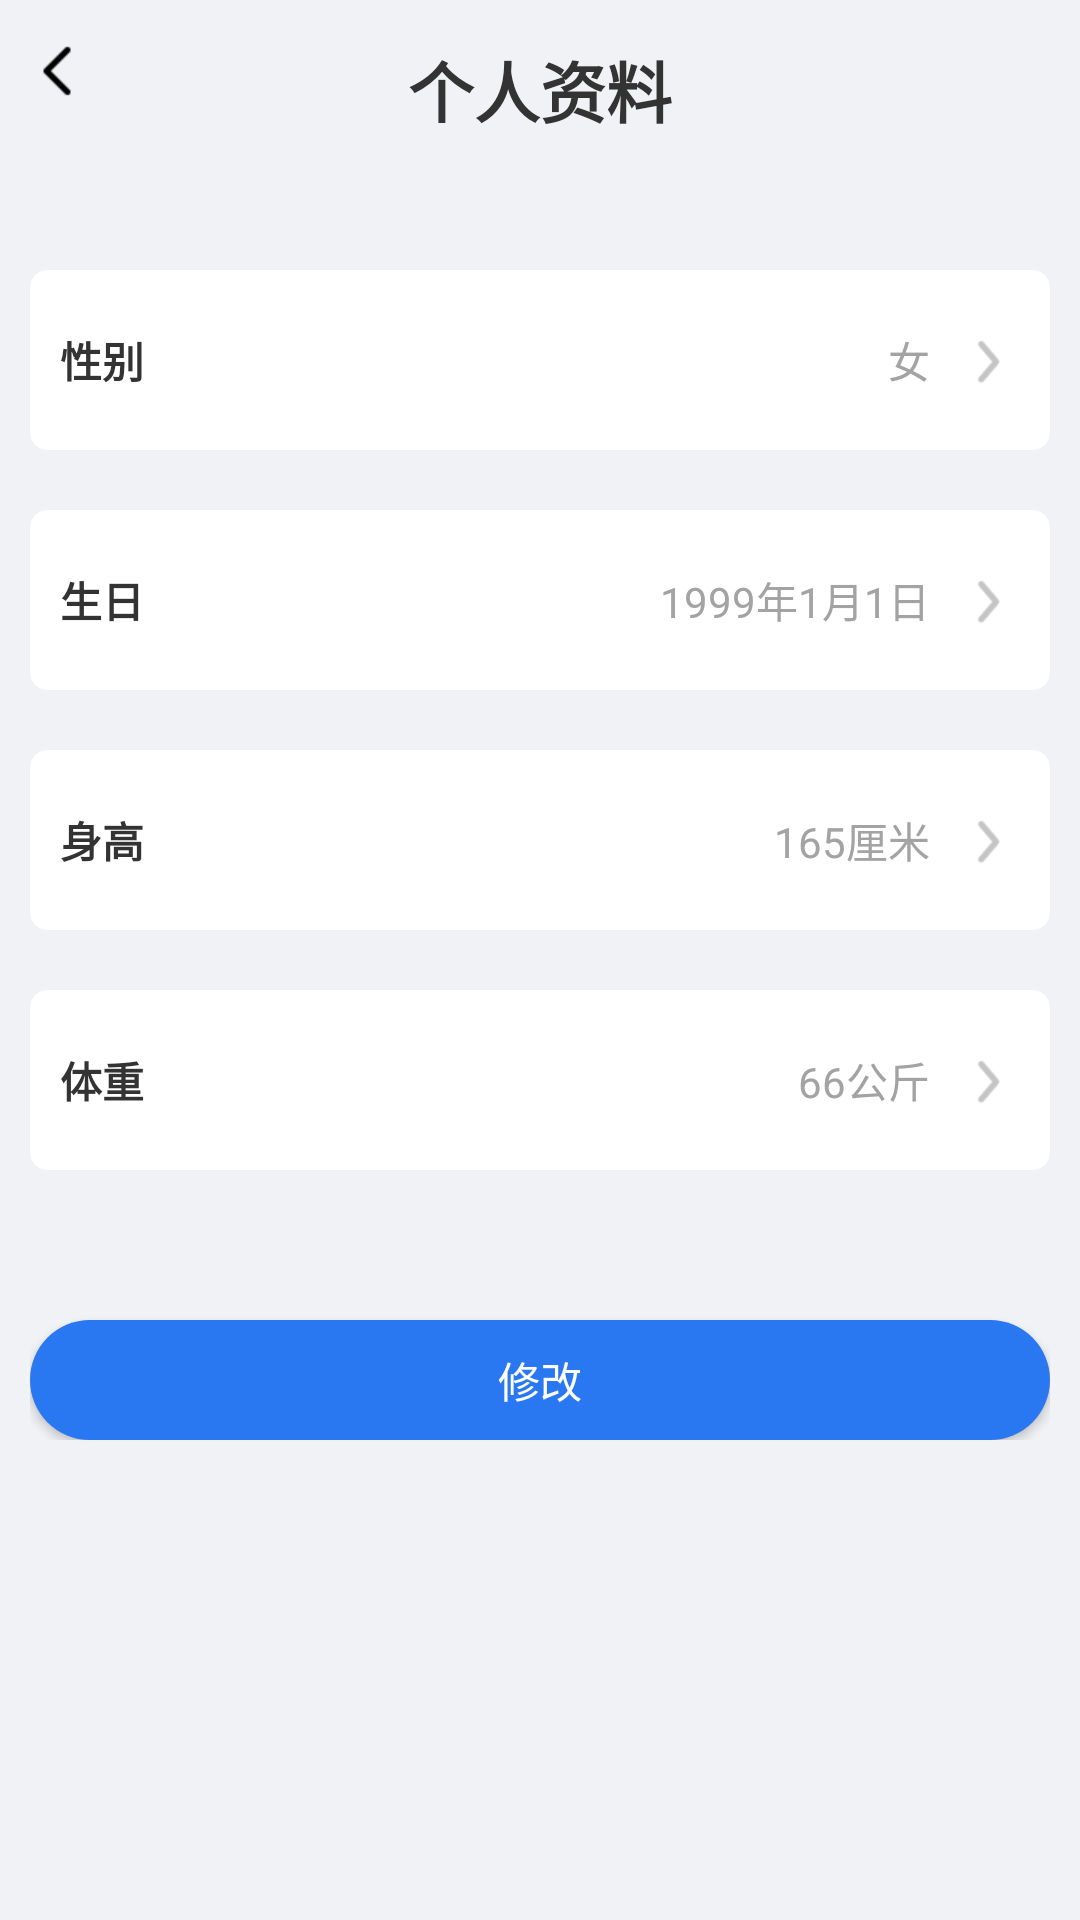

Layout XML and referenced resources for this Android screen:
<!-- AndroidManifest.xml: application theme AppTheme -->
<!-- res/layout/activity_grzl.xml -->
<?xml version="1.0" encoding="utf-8"?>
<RelativeLayout xmlns:android="http://schemas.android.com/apk/res/android"
    xmlns:app="http://schemas.android.com/apk/res-auto"
    xmlns:tools="http://schemas.android.com/tools"
    android:layout_width="match_parent"
    android:layout_height="match_parent"
    tools:context=".activity.activity4.GrzlActivity"
    android:orientation="vertical"
    android:background="@color/bg"
    android:id="@+id/activity_rootview">
    <LinearLayout
        android:layout_width="match_parent"
        android:layout_height="match_parent"
        android:padding="10dp"
        android:orientation="vertical">

        <RelativeLayout
            android:layout_width="match_parent"
            android:layout_height="40dp"
            android:gravity="center_vertical">
            <ImageView
                android:id="@+id/id_back"
                android:layout_width="20dp"
                android:layout_height="20dp"
                android:src="@mipmap/back"
                />
            <TextView
                android:layout_width="wrap_content"
                android:layout_height="wrap_content"
                android:text="个人资料"
                android:layout_centerHorizontal="true"
                android:textSize="22sp"
                android:textStyle="bold"
                />
        </RelativeLayout>
        <RelativeLayout
            android:id="@+id/id_layout1"
            android:layout_width="match_parent"
            android:layout_height="60dp"
            android:background="@drawable/mylayout"
            android:layout_marginTop="40dp"
            android:gravity="center_vertical"
            android:padding="10dp">
            <TextView
                android:layout_width="wrap_content"
                android:layout_height="wrap_content"
                android:text="性别"
                android:textStyle="bold"
                android:textSize="14sp"
                android:layout_centerVertical="true"/>
            <TextView
                android:id="@+id/id_tv1"
                android:layout_width="wrap_content"
                android:layout_height="wrap_content"
                android:text="女"
                android:textSize="14sp"
                android:layout_alignParentRight="true"
                android:textColor="@color/txt_gray"
                android:layout_marginRight="30dp"
                android:layout_centerVertical="true"/>
            <ImageView
                android:layout_width="wrap_content"
                android:layout_height="match_parent"
                android:src="@mipmap/next"
                android:layout_alignParentRight="true"
                />
        </RelativeLayout>
        <RelativeLayout
            android:id="@+id/id_layout2"
            android:layout_width="match_parent"
            android:layout_height="60dp"
            android:background="@drawable/mylayout"
            android:layout_marginTop="20dp"
            android:gravity="center_vertical"
            android:padding="10dp">
            <TextView
                android:layout_width="wrap_content"
                android:layout_height="wrap_content"
                android:text="生日"
                android:textStyle="bold"
                android:textSize="14sp"
                android:layout_centerVertical="true"/>
            <TextView
                android:id="@+id/id_tv2"
                android:layout_width="wrap_content"
                android:layout_height="wrap_content"
                android:text="1999年1月1日"
                android:textSize="14sp"
                android:layout_alignParentRight="true"
                android:textColor="@color/txt_gray"
                android:layout_marginRight="30dp"
                android:layout_centerVertical="true"/>
            <ImageView
                android:layout_width="wrap_content"
                android:layout_height="match_parent"
                android:src="@mipmap/next"
                android:layout_alignParentRight="true"
                />
        </RelativeLayout>
        <RelativeLayout
            android:id="@+id/id_layout3"
            android:layout_width="match_parent"
            android:layout_height="60dp"
            android:background="@drawable/mylayout"
            android:layout_marginTop="20dp"
            android:gravity="center_vertical"
            android:padding="10dp">
            <TextView
                android:layout_width="wrap_content"
                android:layout_height="wrap_content"
                android:text="身高"
                android:textStyle="bold"
                android:textSize="14sp"
                android:layout_centerVertical="true"/>
            <TextView
                android:id="@+id/id_tv3"
                android:layout_width="wrap_content"
                android:layout_height="wrap_content"
                android:text="165厘米"
                android:textSize="14sp"
                android:layout_alignParentRight="true"
                android:textColor="@color/txt_gray"
                android:layout_marginRight="30dp"
                android:layout_centerVertical="true"/>
            <ImageView
                android:layout_width="wrap_content"
                android:layout_height="match_parent"
                android:src="@mipmap/next"
                android:layout_alignParentRight="true"
                />
        </RelativeLayout>
        <RelativeLayout
            android:id="@+id/id_layout4"
            android:layout_width="match_parent"
            android:layout_height="60dp"
            android:background="@drawable/mylayout"
            android:layout_marginTop="20dp"
            android:gravity="center_vertical"
            android:padding="10dp">
            <TextView
                android:layout_width="wrap_content"
                android:layout_height="wrap_content"
                android:text="体重"
                android:textStyle="bold"
                android:textSize="14sp"
                android:layout_centerVertical="true"/>
            <TextView
                android:id="@+id/id_tv4"
                android:layout_width="wrap_content"
                android:layout_height="wrap_content"
                android:text="66公斤"
                android:textSize="14sp"
                android:layout_alignParentRight="true"
                android:textColor="@color/txt_gray"
                android:layout_marginRight="30dp"
                android:layout_centerVertical="true"/>
            <ImageView
                android:layout_width="wrap_content"
                android:layout_height="match_parent"
                android:src="@mipmap/next"
                android:layout_alignParentRight="true"
                />
        </RelativeLayout>
        <RelativeLayout
            android:layout_width="match_parent"
            android:layout_height="match_parent"
            android:orientation="vertical"
            android:paddingBottom="150dp">
            <Button
                android:id="@+id/id_bt1"
                android:layout_width="match_parent"
                android:layout_height="40dp"
                android:layout_gravity="bottom"
                android:background="@drawable/bt"
                android:text="修改"
                android:gravity="center"
                android:textColor="@color/bg_white"
                android:layout_alignParentBottom="true"
                />

        </RelativeLayout>
    </LinearLayout>
</RelativeLayout>
<!-- resources referenced by this layout -->
<resources>
  <color name="bg">#f1f2f6</color>
  <color name="bg_white">#ffffff</color>
  <color name="txt_gray">#a3a3a3</color>
  <!-- drawable bt (drawable) -->
  <?xml version="1.0" encoding="utf-8"?>
  <shape xmlns:android="http://schemas.android.com/apk/res/android">
      <corners
          android:radius="30dp"/>
      <solid
          android:color="@color/lanse"/>
  </shape>
  <!-- drawable mylayout (drawable) -->
  <?xml version="1.0" encoding="utf-8"?>
  <shape xmlns:android="http://schemas.android.com/apk/res/android">
      <corners
          android:radius="6dp"/>
      <solid
          android:color="@color/bg_white"/>
  </shape>
  <!-- mipmap back: png bitmap (mipmap-xhdpi, 245 bytes) -->
  <!-- mipmap next: png bitmap (mipmap-xhdpi, 571 bytes) -->
  <style name="AppTheme" parent="Theme.AppCompat.Light.DarkActionBar">
      
      
      
      
          <item name="android:textColor">@color/txt_black</item>
      </style>
  <color name="lanse">#2a78f1</color>
  <color name="txt_black">#333333</color>
</resources>
